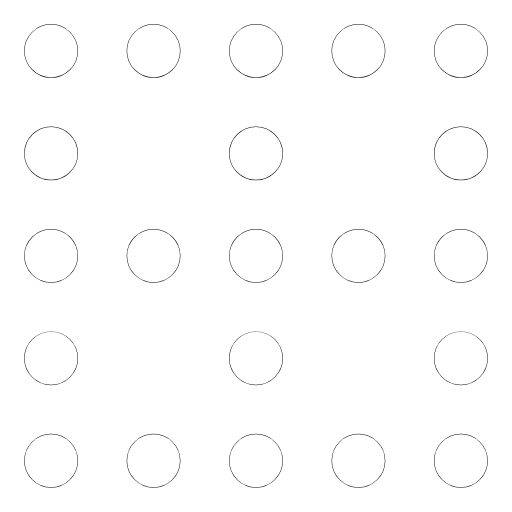
t = 0.00 s
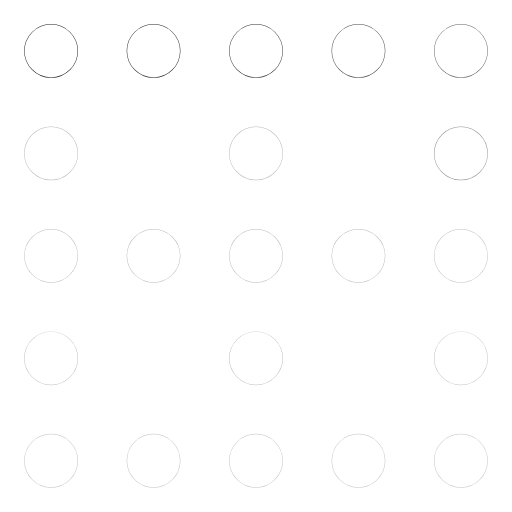
t = 0.32 s
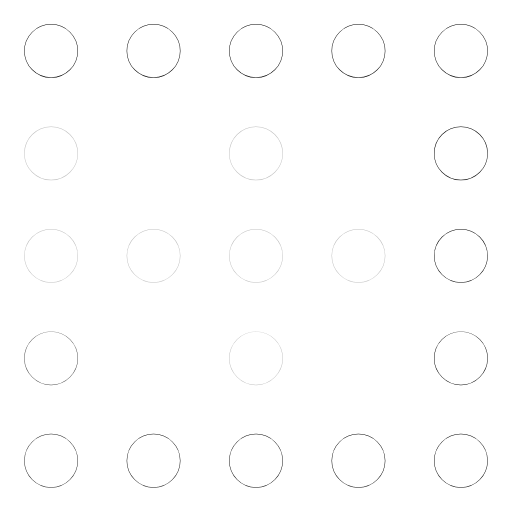
t = 0.64 s
t = 0.86 s: frame unchanged from t = 0.00 s, image omitted
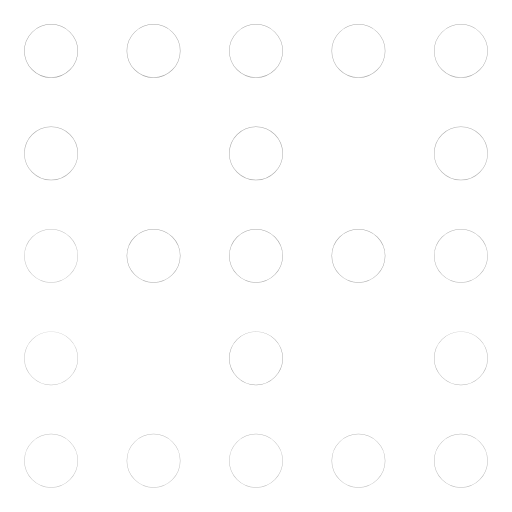
t = 1.27 s
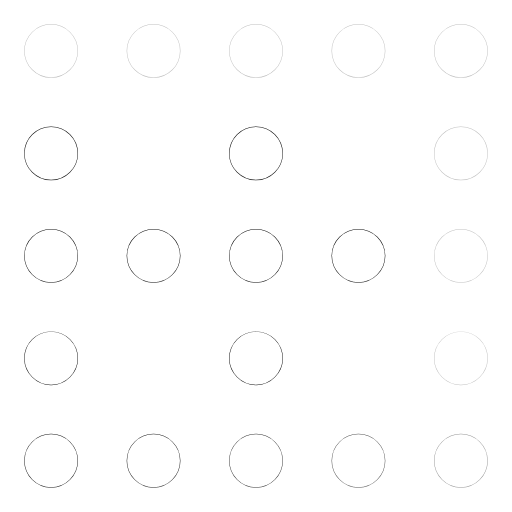
t = 1.45 s

The animated SVG that drew these frames (rendered in a browser with its animation timeline set to each time). Animation: 21 SMIL elements (animate=21); one cycle of 1.90 s, repeats indefinitely.

<svg xmlns="http://www.w3.org/2000/svg" width="24" height="24" viewBox="0 0 24 24" fill="none"><g transform="translate(-1.56 -1.568) scale(1.13)"><circle stroke="currentColor" stroke-width="2.212" stroke-linecap="round" stroke-linejoin="round" fill="none" cx="3.5" cy="3.5" r="0.01"><animate attributeName="opacity" values="1;0.25;1;1;0.25;1;1" keyTimes="0;0.054;0.45;0.6;0.864;0.9;1" dur="1.9s" repeatCount="indefinite" calcMode="spline" keySplines="0.16 1 0.3 1;0.16 1 0.3 1;0.16 1 0.3 1;0.16 1 0.3 1;0.16 1 0.3 1;0.16 1 0.3 1"/></circle><circle stroke="currentColor" stroke-width="2.212" stroke-linecap="round" stroke-linejoin="round" fill="none" cx="7.75" cy="3.5" r="0.01"><animate attributeName="opacity" values="1;0.25;1;1;0.25;1;1" keyTimes="0;0.0742;0.45;0.6;0.8505;0.9;1" dur="1.9s" repeatCount="indefinite" calcMode="spline" keySplines="0.16 1 0.3 1;0.16 1 0.3 1;0.16 1 0.3 1;0.16 1 0.3 1;0.16 1 0.3 1;0.16 1 0.3 1"/></circle><circle stroke="currentColor" stroke-width="2.212" stroke-linecap="round" stroke-linejoin="round" fill="none" cx="12" cy="3.5" r="0.01"><animate attributeName="opacity" values="1;0.25;1;1;0.25;1;1" keyTimes="0;0.0945;0.45;0.6;0.837;0.9;1" dur="1.9s" repeatCount="indefinite" calcMode="spline" keySplines="0.16 1 0.3 1;0.16 1 0.3 1;0.16 1 0.3 1;0.16 1 0.3 1;0.16 1 0.3 1;0.16 1 0.3 1"/></circle><circle stroke="currentColor" stroke-width="2.212" stroke-linecap="round" stroke-linejoin="round" fill="none" cx="16.25" cy="3.5" r="0.01"><animate attributeName="opacity" values="1;0.25;1;1;0.25;1;1" keyTimes="0;0.1148;0.45;0.6;0.8235;0.9;1" dur="1.9s" repeatCount="indefinite" calcMode="spline" keySplines="0.16 1 0.3 1;0.16 1 0.3 1;0.16 1 0.3 1;0.16 1 0.3 1;0.16 1 0.3 1;0.16 1 0.3 1"/></circle><circle stroke="currentColor" stroke-width="2.212" stroke-linecap="round" stroke-linejoin="round" fill="none" cx="20.5" cy="3.5" r="0.01"><animate attributeName="opacity" values="1;0.25;1;1;0.25;1;1" keyTimes="0;0.135;0.45;0.6;0.81;0.9;1" dur="1.9s" repeatCount="indefinite" calcMode="spline" keySplines="0.16 1 0.3 1;0.16 1 0.3 1;0.16 1 0.3 1;0.16 1 0.3 1;0.16 1 0.3 1;0.16 1 0.3 1"/></circle><circle stroke="currentColor" stroke-width="2.212" stroke-linecap="round" stroke-linejoin="round" fill="none" cx="20.5" cy="7.75" r="0.01"><animate attributeName="opacity" values="1;0.25;1;1;0.25;1;1" keyTimes="0;0.1552;0.45;0.6;0.7965;0.9;1" dur="1.9s" repeatCount="indefinite" calcMode="spline" keySplines="0.16 1 0.3 1;0.16 1 0.3 1;0.16 1 0.3 1;0.16 1 0.3 1;0.16 1 0.3 1;0.16 1 0.3 1"/></circle><circle stroke="currentColor" stroke-width="2.212" stroke-linecap="round" stroke-linejoin="round" fill="none" cx="20.5" cy="12" r="0.01"><animate attributeName="opacity" values="1;0.25;1;1;0.25;1;1" keyTimes="0;0.1755;0.45;0.6;0.783;0.9;1" dur="1.9s" repeatCount="indefinite" calcMode="spline" keySplines="0.16 1 0.3 1;0.16 1 0.3 1;0.16 1 0.3 1;0.16 1 0.3 1;0.16 1 0.3 1;0.16 1 0.3 1"/></circle><circle stroke="currentColor" stroke-width="2.212" stroke-linecap="round" stroke-linejoin="round" fill="none" cx="20.5" cy="16.25" r="0.01"><animate attributeName="opacity" values="1;0.25;1;1;0.25;1;1" keyTimes="0;0.1958;0.45;0.6;0.7695;0.9;1" dur="1.9s" repeatCount="indefinite" calcMode="spline" keySplines="0.16 1 0.3 1;0.16 1 0.3 1;0.16 1 0.3 1;0.16 1 0.3 1;0.16 1 0.3 1;0.16 1 0.3 1"/></circle><circle stroke="currentColor" stroke-width="2.212" stroke-linecap="round" stroke-linejoin="round" fill="none" cx="20.5" cy="20.5" r="0.01"><animate attributeName="opacity" values="1;0.25;1;1;0.25;1;1" keyTimes="0;0.216;0.45;0.6;0.756;0.9;1" dur="1.9s" repeatCount="indefinite" calcMode="spline" keySplines="0.16 1 0.3 1;0.16 1 0.3 1;0.16 1 0.3 1;0.16 1 0.3 1;0.16 1 0.3 1;0.16 1 0.3 1"/></circle><circle stroke="currentColor" stroke-width="2.212" stroke-linecap="round" stroke-linejoin="round" fill="none" cx="16.25" cy="20.5" r="0.01"><animate attributeName="opacity" values="1;0.25;1;1;0.25;1;1" keyTimes="0;0.2362;0.45;0.6;0.7425;0.9;1" dur="1.9s" repeatCount="indefinite" calcMode="spline" keySplines="0.16 1 0.3 1;0.16 1 0.3 1;0.16 1 0.3 1;0.16 1 0.3 1;0.16 1 0.3 1;0.16 1 0.3 1"/></circle><circle stroke="currentColor" stroke-width="2.212" stroke-linecap="round" stroke-linejoin="round" fill="none" cx="12" cy="20.5" r="0.01"><animate attributeName="opacity" values="1;0.25;1;1;0.25;1;1" keyTimes="0;0.2565;0.45;0.6;0.729;0.9;1" dur="1.9s" repeatCount="indefinite" calcMode="spline" keySplines="0.16 1 0.3 1;0.16 1 0.3 1;0.16 1 0.3 1;0.16 1 0.3 1;0.16 1 0.3 1;0.16 1 0.3 1"/></circle><circle stroke="currentColor" stroke-width="2.212" stroke-linecap="round" stroke-linejoin="round" fill="none" cx="7.75" cy="20.5" r="0.01"><animate attributeName="opacity" values="1;0.25;1;1;0.25;1;1" keyTimes="0;0.2767;0.45;0.6;0.7155;0.9;1" dur="1.9s" repeatCount="indefinite" calcMode="spline" keySplines="0.16 1 0.3 1;0.16 1 0.3 1;0.16 1 0.3 1;0.16 1 0.3 1;0.16 1 0.3 1;0.16 1 0.3 1"/></circle><circle stroke="currentColor" stroke-width="2.212" stroke-linecap="round" stroke-linejoin="round" fill="none" cx="3.5" cy="20.5" r="0.01"><animate attributeName="opacity" values="1;0.25;1;1;0.25;1;1" keyTimes="0;0.297;0.45;0.6;0.702;0.9;1" dur="1.9s" repeatCount="indefinite" calcMode="spline" keySplines="0.16 1 0.3 1;0.16 1 0.3 1;0.16 1 0.3 1;0.16 1 0.3 1;0.16 1 0.3 1;0.16 1 0.3 1"/></circle><circle stroke="currentColor" stroke-width="2.212" stroke-linecap="round" stroke-linejoin="round" fill="none" cx="3.5" cy="16.25" r="0.01"><animate attributeName="opacity" values="1;0.25;1;1;0.25;1;1" keyTimes="0;0.3172;0.45;0.6;0.6885;0.9;1" dur="1.9s" repeatCount="indefinite" calcMode="spline" keySplines="0.16 1 0.3 1;0.16 1 0.3 1;0.16 1 0.3 1;0.16 1 0.3 1;0.16 1 0.3 1;0.16 1 0.3 1"/></circle><circle stroke="currentColor" stroke-width="2.212" stroke-linecap="round" stroke-linejoin="round" fill="none" cx="3.5" cy="12" r="0.01"><animate attributeName="opacity" values="1;0.25;1;1;0.25;1;1" keyTimes="0;0.3375;0.45;0.6;0.675;0.9;1" dur="1.9s" repeatCount="indefinite" calcMode="spline" keySplines="0.16 1 0.3 1;0.16 1 0.3 1;0.16 1 0.3 1;0.16 1 0.3 1;0.16 1 0.3 1;0.16 1 0.3 1"/></circle><circle stroke="currentColor" stroke-width="2.212" stroke-linecap="round" stroke-linejoin="round" fill="none" cx="3.5" cy="7.75" r="0.01"><animate attributeName="opacity" values="1;0.25;1;1;0.25;1;1" keyTimes="0;0.3577;0.45;0.6;0.6615;0.9;1" dur="1.9s" repeatCount="indefinite" calcMode="spline" keySplines="0.16 1 0.3 1;0.16 1 0.3 1;0.16 1 0.3 1;0.16 1 0.3 1;0.16 1 0.3 1;0.16 1 0.3 1"/></circle><circle stroke="currentColor" stroke-width="2.212" stroke-linecap="round" stroke-linejoin="round" fill="none" cx="7.75" cy="12" r="0.01"><animate attributeName="opacity" values="1;0.25;1;1;0.25;1;1" keyTimes="0;0.36;0.45;0.6;0.66;0.9;1" dur="1.9s" repeatCount="indefinite" calcMode="spline" keySplines="0.16 1 0.3 1;0.16 1 0.3 1;0.16 1 0.3 1;0.16 1 0.3 1;0.16 1 0.3 1;0.16 1 0.3 1"/></circle><circle stroke="currentColor" stroke-width="2.212" stroke-linecap="round" stroke-linejoin="round" fill="none" cx="12" cy="12" r="0.01"><animate attributeName="opacity" values="1;0.25;1;1;0.25;1;1" keyTimes="0;0.36;0.45;0.6;0.66;0.9;1" dur="1.9s" repeatCount="indefinite" calcMode="spline" keySplines="0.16 1 0.3 1;0.16 1 0.3 1;0.16 1 0.3 1;0.16 1 0.3 1;0.16 1 0.3 1;0.16 1 0.3 1"/></circle><circle stroke="currentColor" stroke-width="2.212" stroke-linecap="round" stroke-linejoin="round" fill="none" cx="16.25" cy="12" r="0.01"><animate attributeName="opacity" values="1;0.25;1;1;0.25;1;1" keyTimes="0;0.36;0.45;0.6;0.66;0.9;1" dur="1.9s" repeatCount="indefinite" calcMode="spline" keySplines="0.16 1 0.3 1;0.16 1 0.3 1;0.16 1 0.3 1;0.16 1 0.3 1;0.16 1 0.3 1;0.16 1 0.3 1"/></circle><circle stroke="currentColor" stroke-width="2.212" stroke-linecap="round" stroke-linejoin="round" fill="none" cx="12" cy="7.75" r="0.01"><animate attributeName="opacity" values="1;0.25;1;1;0.25;1;1" keyTimes="0;0.36;0.45;0.6;0.66;0.9;1" dur="1.9s" repeatCount="indefinite" calcMode="spline" keySplines="0.16 1 0.3 1;0.16 1 0.3 1;0.16 1 0.3 1;0.16 1 0.3 1;0.16 1 0.3 1;0.16 1 0.3 1"/></circle><circle stroke="currentColor" stroke-width="2.212" stroke-linecap="round" stroke-linejoin="round" fill="none" cx="12" cy="16.25" r="0.01"><animate attributeName="opacity" values="1;0.25;1;1;0.25;1;1" keyTimes="0;0.36;0.45;0.6;0.66;0.9;1" dur="1.9s" repeatCount="indefinite" calcMode="spline" keySplines="0.16 1 0.3 1;0.16 1 0.3 1;0.16 1 0.3 1;0.16 1 0.3 1;0.16 1 0.3 1;0.16 1 0.3 1"/></circle></g></svg>
